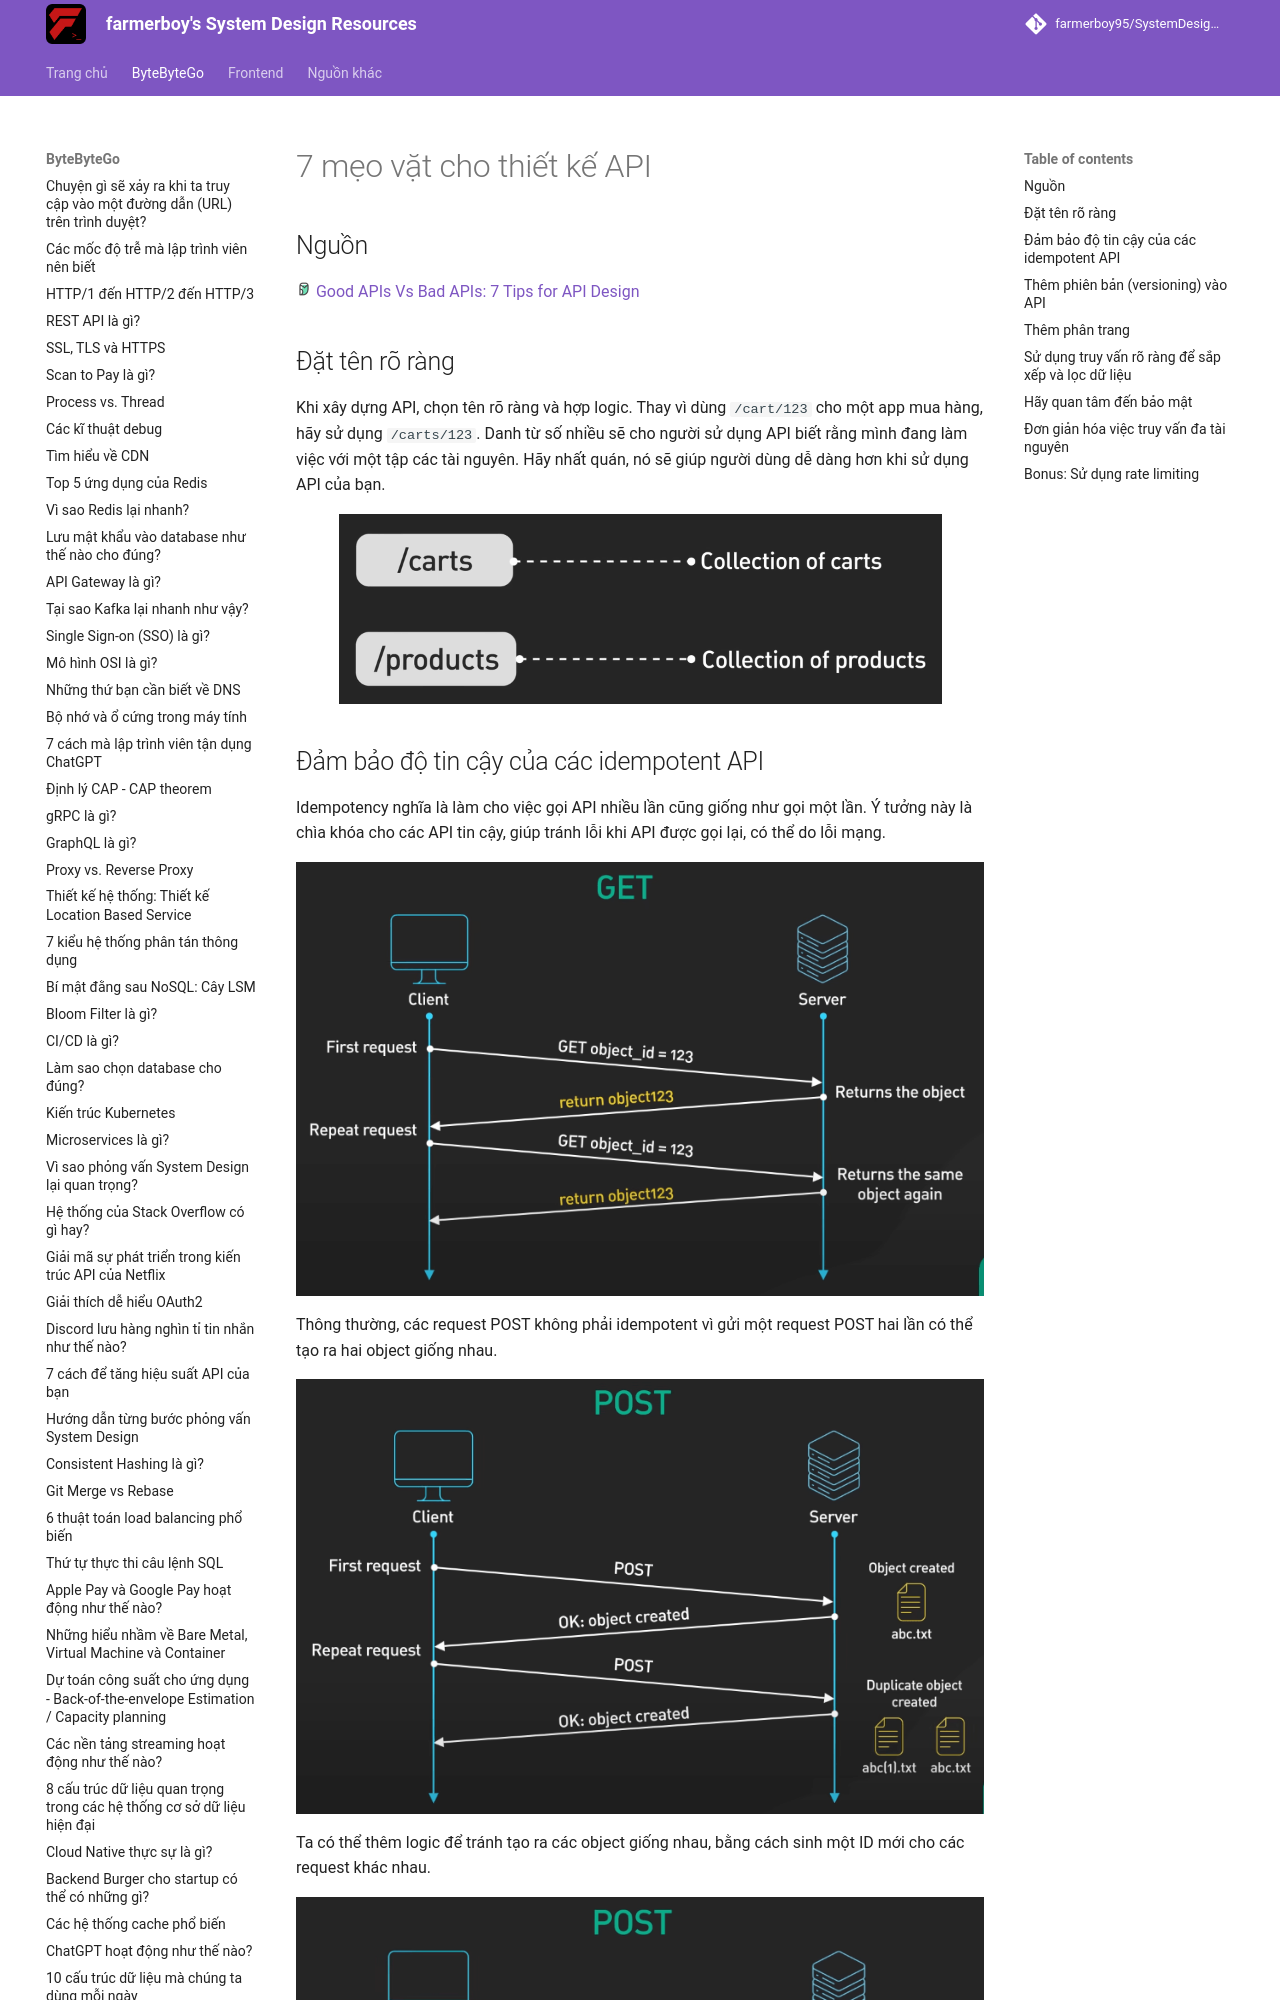

repository: farmerboy95/SystemDesignResources · page: ByteByteGo/api-design/index.html · generator: mkdocs

# 7 mẹo vặt cho thiết kế API

## Nguồn

<img src="../../assets/images/bytebytego.png" width="16" height="16"/> [Good APIs Vs Bad APIs: 7 Tips for API Design](https://www.youtube.com/watch?v=_gQaygjm_hg)

## Đặt tên rõ ràng

Khi xây dựng API, chọn tên rõ ràng và hợp logic. Thay vì dùng `/cart/123` cho một app mua hàng, hãy sử dụng `/carts/123`. Danh từ số nhiều sẽ cho người sử dụng API biết rằng mình đang làm việc với một tập các tài nguyên. Hãy nhất quán, nó sẽ giúp người dùng dễ dàng hơn khi sử dụng API của bạn.

![](../assets/ByteByteGo/api-design/figure1.png){:class="centered-img"}
